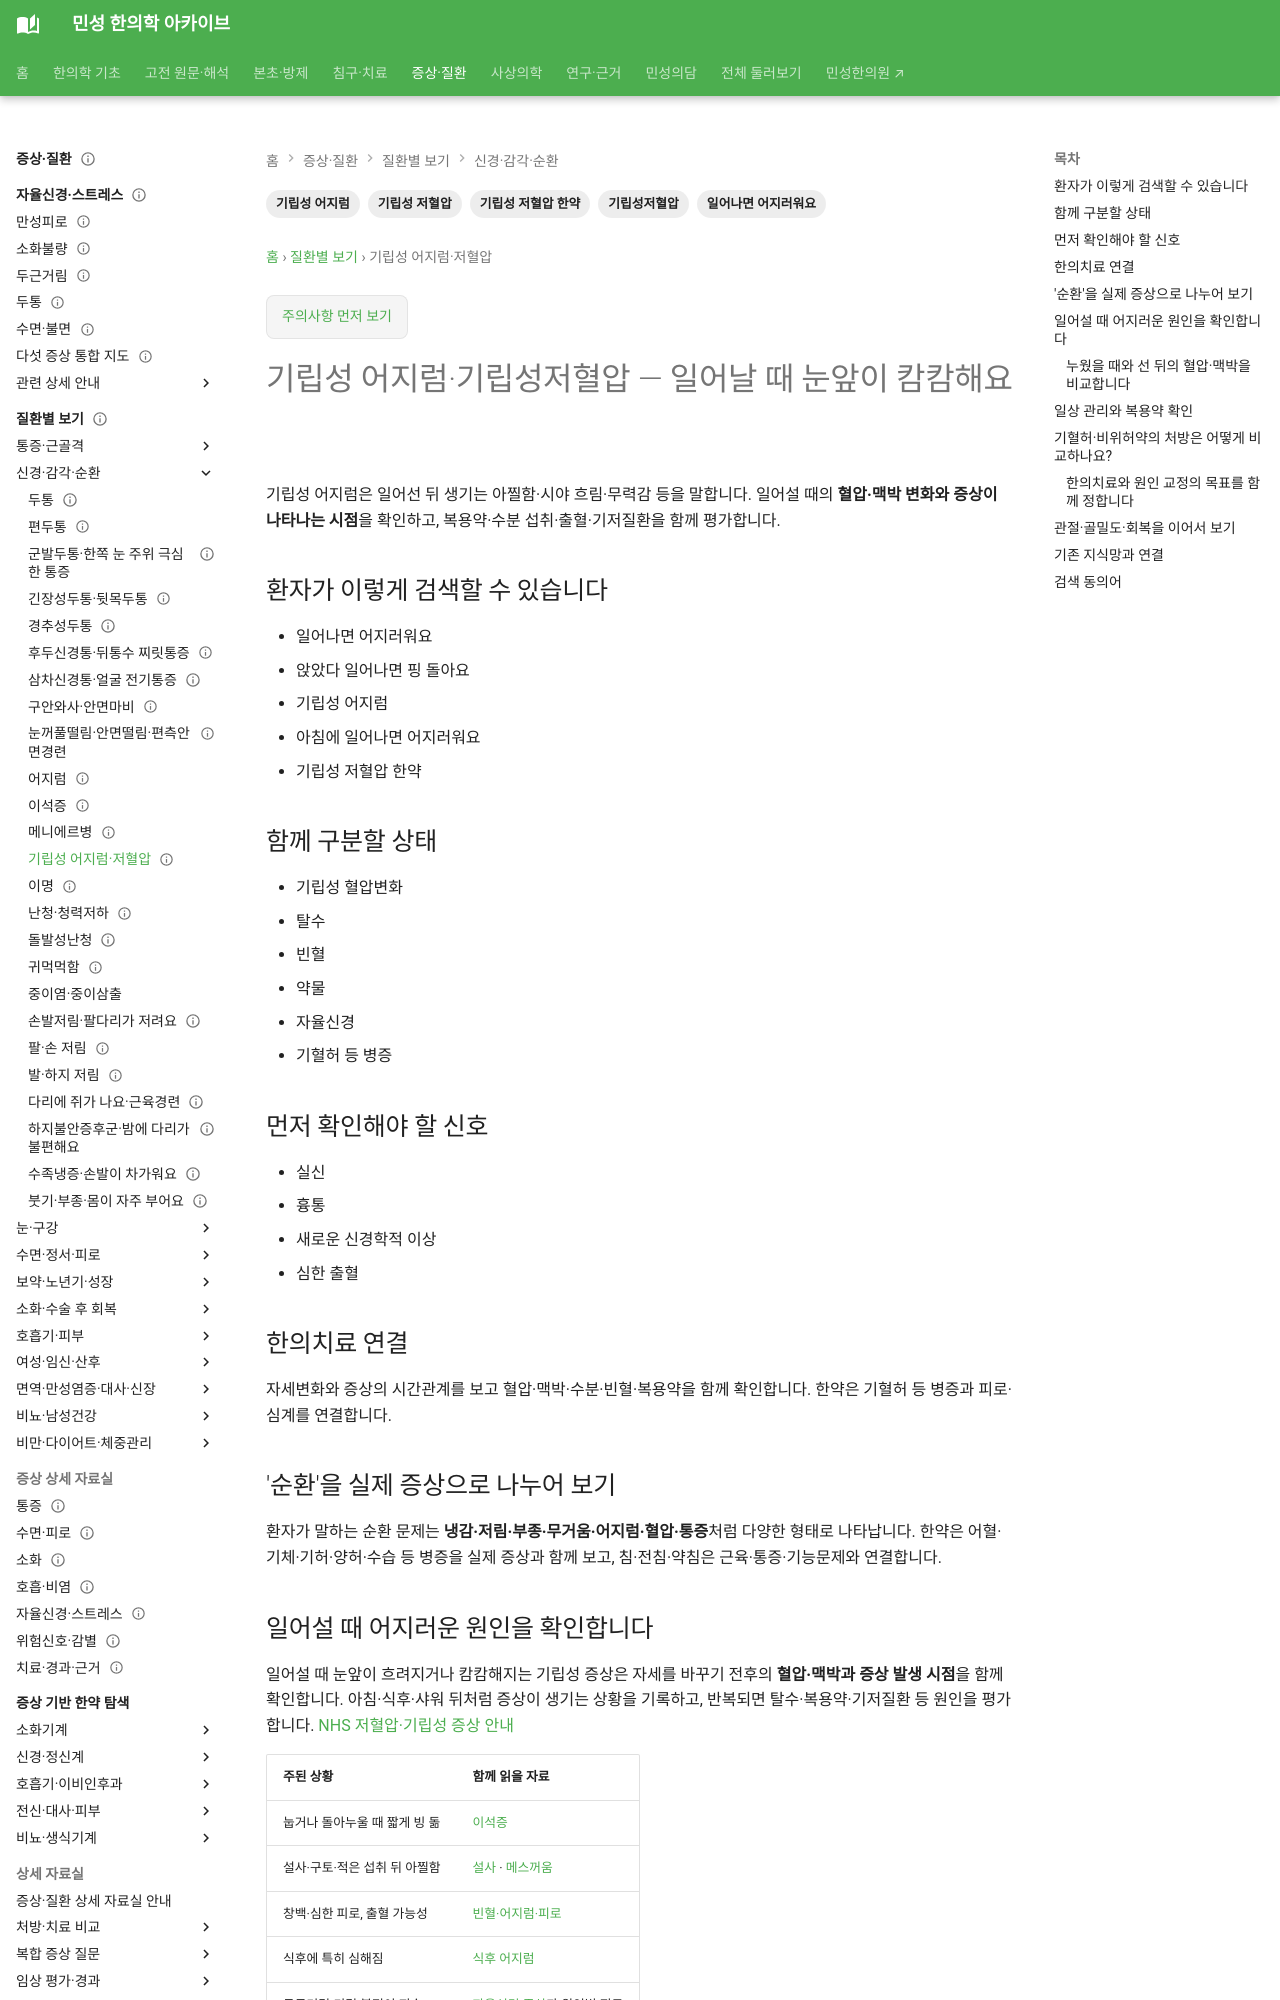

repository: joowon1111/minseong-korean-medicine-wiki · page: conditions/orthostatic-dizziness/index.html · generator: mkdocs

---
title: 일어설 때 어지럼·기립성 증상
description: 일어설 때 어지럼·기립성 증상을 환자 생활언어에서 순환·냉증·부종·한의치료까지 연결합니다.
tags: [순환, 냉증, 부종, 혈압, 환자검색]
status: 검토완료
last_reviewed: 2026-08-21
---
# 일어설 때 어지럼·기립성 증상

## 환자가 이렇게 검색할 수 있습니다

- 일어나면 어지러워요
- 앉았다 일어나면 핑 돌아요
- 기립성 어지럼
- 아침에 일어나면 어지러워요
- 기립성 저혈압 한약

## 함께 구분할 상태

- 기립성 혈압변화
- 탈수
- 빈혈
- 약물
- 자율신경
- 기혈허 등 병증
